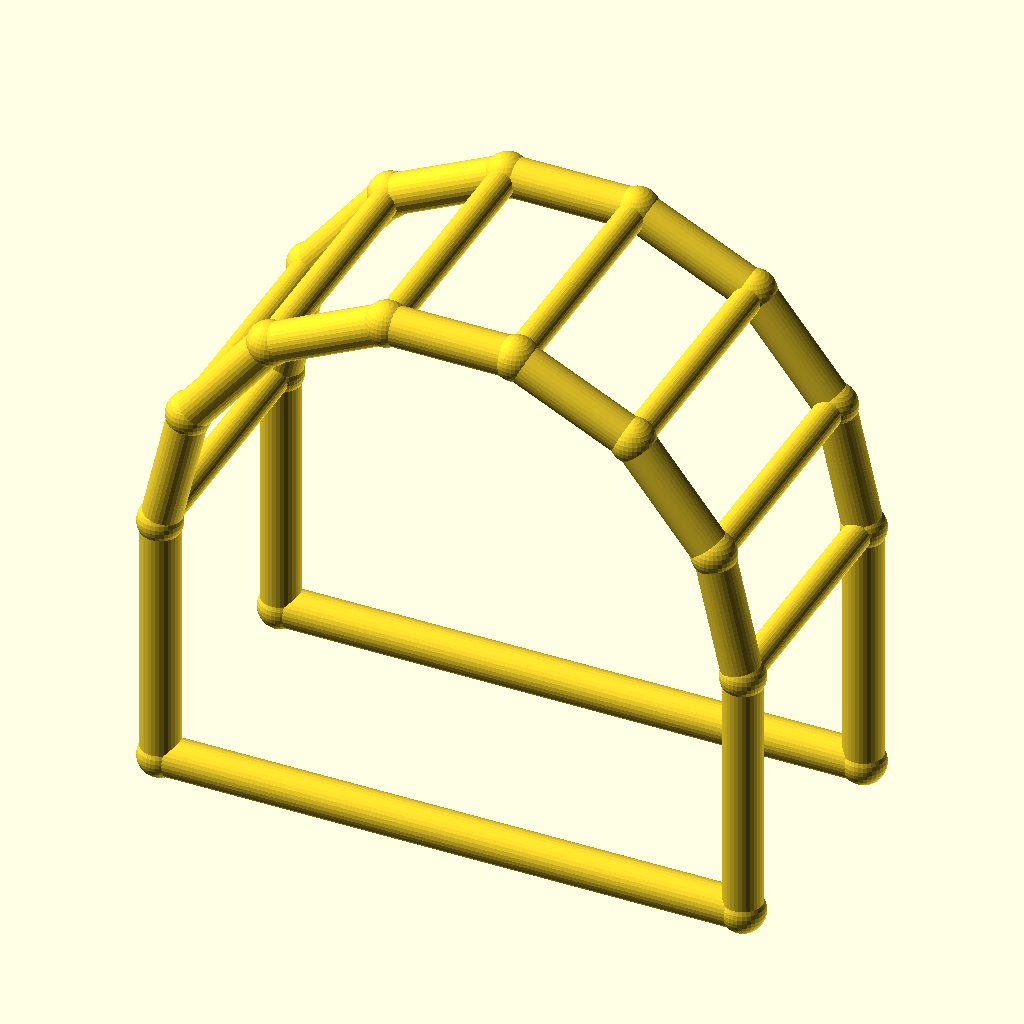
Cell 1: the model at its default parameters.
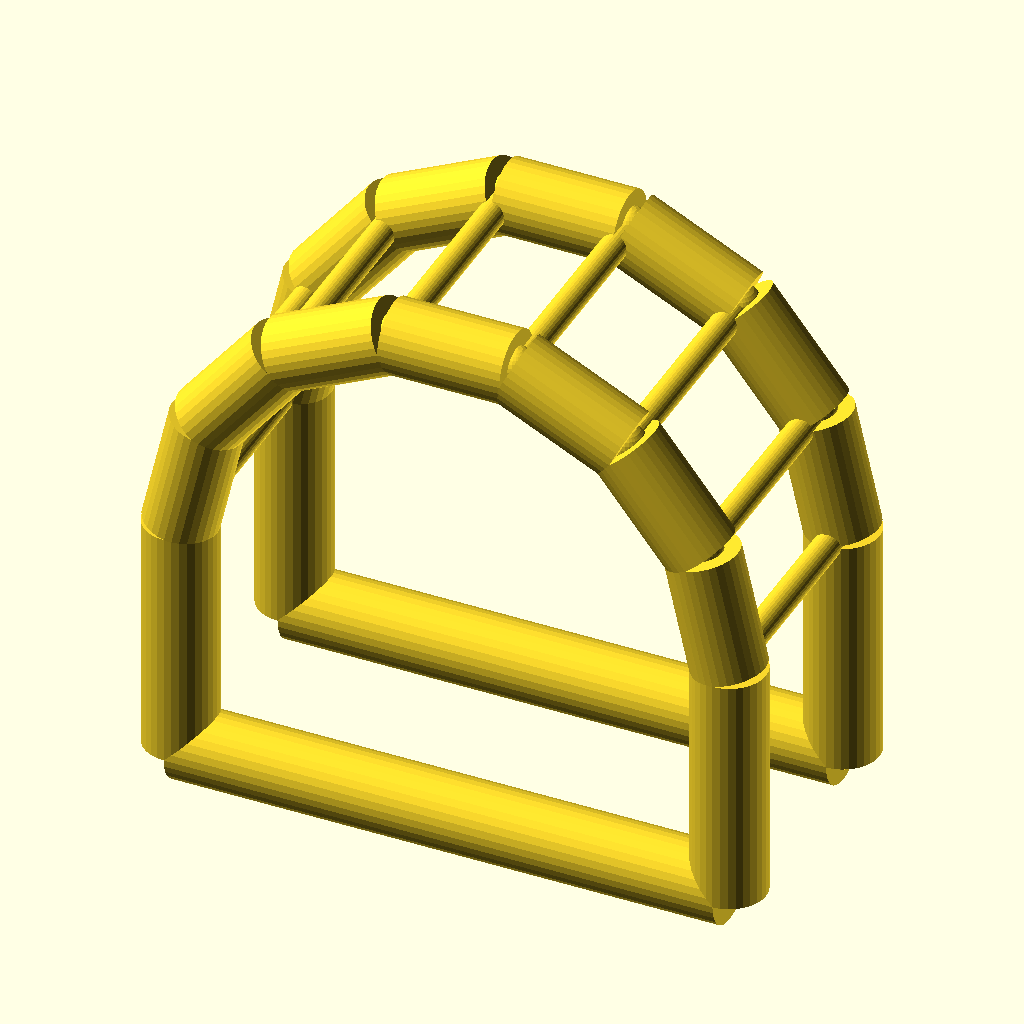
Cell 2: chord_r = 6 (everything else at default).
All cells are drawn from the same view direction (rotation 55°, 0°, 25°, orthographic, colour scheme Cornfield), but the view is re-fitted for each cell, so position and scale can differ between cells as well as the parameter.
Source of the model, optional_data/data/wire4/pergola/scene_0153.scad:
$fn = 32;

// ----------------------------------------------------------------------
// Pergola arch: 7-segment arches, span 90 mm
// ----------------------------------------------------------------------

// --- parameters (mm) ---
span = 90;                // arch span, X
post_h = 40;              // post height
arch_r = 45;              // arch radius
depth = 40;               // frame spacing, Y
chord_r = 3;              // arch and post member radius
brace_r = 2.2;            // purlin member radius
joint_r = 3.4;            // joint ball radius

bbox_x = 96.8;  // overall X, joints included
bbox_y = 46.8;  // overall Y, joints included
bbox_z = 90.67;  // overall Z, joints included
chord_d = 2 * chord_r;  // arch stock diameter
brace_d = 2 * brace_r;  // purlin stock diameter
nodes = [[0.0, 0.0, 0.0], [90.0, 0.0, 0.0], [0.0, 0.0, 40.0], [4.4564, 0.0, 59.5248], [16.943, 0.0, 75.1824], [34.9866, 0.0, 83.8718], [55.0134, 0.0, 83.8718], [73.057, 0.0, 75.1824], [85.5436, 0.0, 59.5248], [90.0, 0.0, 40.0], [0.0, 40.0, 0.0], [90.0, 40.0, 0.0], [0.0, 40.0, 40.0], [4.4564, 40.0, 59.5248], [16.943, 40.0, 75.1824], [34.9866, 40.0, 83.8718], [55.0134, 40.0, 83.8718], [73.057, 40.0, 75.1824], [85.5436, 40.0, 59.5248], [90.0, 40.0, 40.0]];

module member(a, b, r) {
  /* round stock from joint a to joint b, ends buried in the joint balls */
  d = b - a;
  length = norm(d);
  translate(a) rotate([0, acos(d[2] / length), atan2(d[1], d[0])])
    cylinder(h = length, r = r);
}

module joint(p, r) {
  /* ball at the joint centre, fatter than every member meeting there */
  translate(p) sphere(r = r);
}

/* members - each call is one graph edge */
member(nodes[0], nodes[2], chord_r);
member(nodes[1], nodes[9], chord_r);
member(nodes[0], nodes[1], chord_r);
member(nodes[2], nodes[3], chord_r);
member(nodes[3], nodes[4], chord_r);
member(nodes[4], nodes[5], chord_r);
member(nodes[5], nodes[6], chord_r);
member(nodes[6], nodes[7], chord_r);
member(nodes[7], nodes[8], chord_r);
member(nodes[8], nodes[9], chord_r);
member(nodes[10], nodes[12], chord_r);
member(nodes[11], nodes[19], chord_r);
member(nodes[10], nodes[11], chord_r);
member(nodes[12], nodes[13], chord_r);
member(nodes[13], nodes[14], chord_r);
member(nodes[14], nodes[15], chord_r);
member(nodes[15], nodes[16], chord_r);
member(nodes[16], nodes[17], chord_r);
member(nodes[17], nodes[18], chord_r);
member(nodes[18], nodes[19], chord_r);
member(nodes[2], nodes[12], brace_r);
member(nodes[3], nodes[13], brace_r);
member(nodes[4], nodes[14], brace_r);
member(nodes[5], nodes[15], brace_r);
member(nodes[6], nodes[16], brace_r);
member(nodes[7], nodes[17], brace_r);
member(nodes[8], nodes[18], brace_r);
member(nodes[9], nodes[19], brace_r);

/* joint balls */
for (p = nodes) joint(p, joint_r);
Customizer parameters (derived from the source; name, type, default, range or options):
span: number, default 90
post_h: number, default 40
arch_r: number, default 45
depth: number, default 40
chord_r: number, default 3
brace_r: number, default 2.2
joint_r: number, default 3.4
bbox_x: number, default 96.8
bbox_y: number, default 46.8
bbox_z: number, default 90.67
